Run: headless pygame with SDL's dummy video driver; simulated clock (each Clock.tick advances the game by its frame time, no real sleeping); random seed 0; keys injected as events and as key.get_pressed() state; no mouse input.
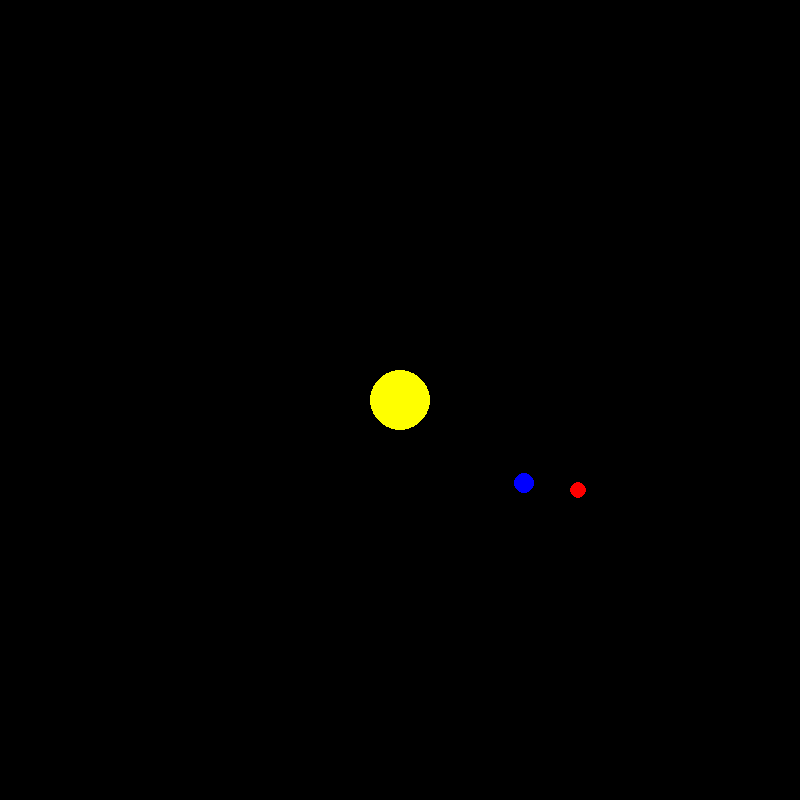
Frame 1 of 4 · flips 1–60 · no input
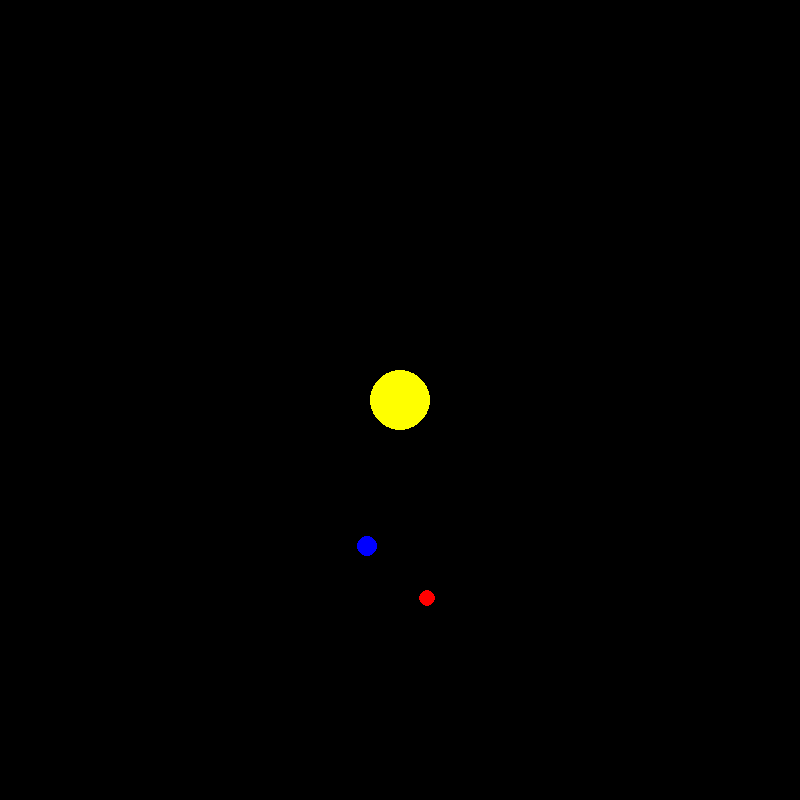
Frame 2 of 4 · flips 61–180 · tapped SPACE, RETURN · held RIGHT (→), D
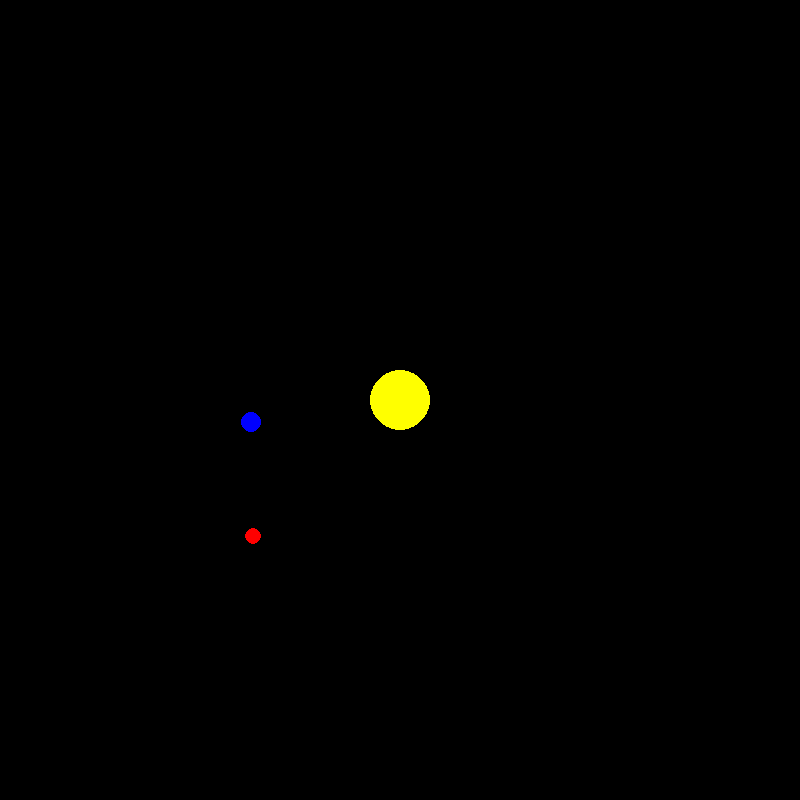
Frame 3 of 4 · flips 181–300 · held DOWN (↓), S
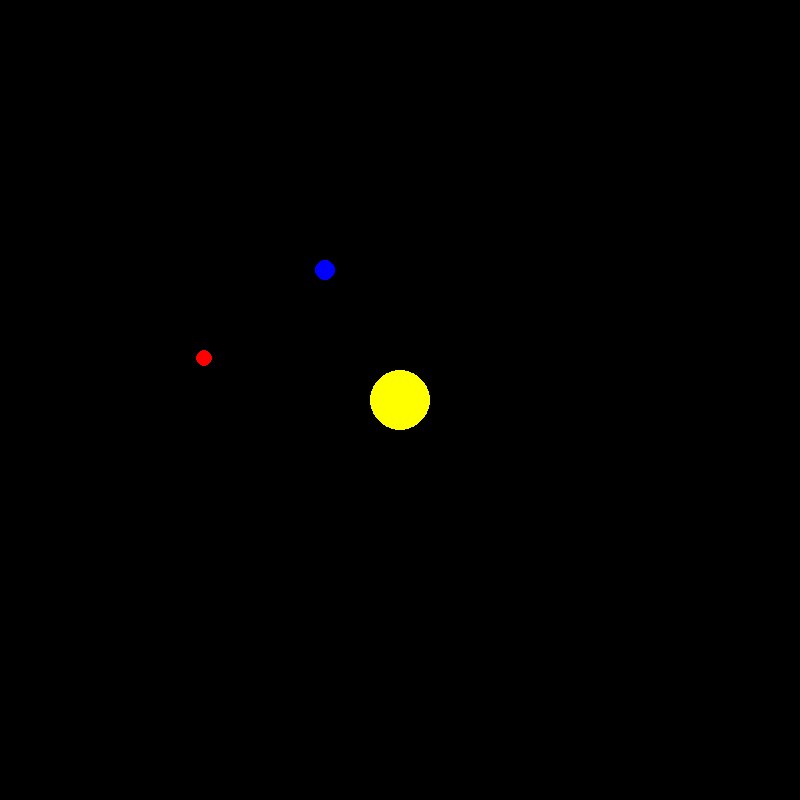
Frame 4 of 4 · flips 301–420 · held LEFT (←), A, UP (↑), W

The pygame program that drew these frames:

import pygame
import math

# Initialize Pygame
pygame.init()

# Constants
WIDTH, HEIGHT = 800, 800
BLACK = (0, 0, 0)
WHITE = (255, 255, 255)
YELLOW = (255, 255, 0)  # Sun Color
BLUE = (0, 0, 255)  # Earth Color
RED = (255, 0, 0)  # Mars Color

# Create the screen
screen = pygame.display.set_mode((WIDTH, HEIGHT))
pygame.display.set_caption("Solar System Simulation")

# Planet class
class Planet:
    def __init__(self, name, color, distance_from_sun, radius, speed):
        self.name = name
        self.color = color
        self.distance_from_sun = distance_from_sun
        self.radius = radius
        self.speed = speed
        self.angle = 0

    def draw(self, screen):
        # Calculate position using polar coordinates
        x = WIDTH // 2 + self.distance_from_sun * math.cos(self.angle)
        y = HEIGHT // 2 + self.distance_from_sun * math.sin(self.angle)
        pygame.draw.circle(screen, self.color, (int(x), int(y)), self.radius)

    def move(self):
        # Update the angle to simulate movement around the sun
        self.angle += self.speed
        if self.angle > 2 * math.pi:
            self.angle -= 2 * math.pi

# Create planets
sun = Planet("Sun", YELLOW, 0, 30, 0)  # Sun doesn't move
earth = Planet("Earth", BLUE, 150, 10, 0.01)
mars = Planet("Mars", RED, 200, 8, 0.008)

# Main simulation loop
running = True
clock = pygame.time.Clock()

while running:
    screen.fill(BLACK)  # Clear screen

    # Draw the sun and planets
    sun.draw(screen)
    earth.draw(screen)
    mars.draw(screen)

    # Move planets
    earth.move()
    mars.move()

    # Event loop to quit simulation
    for event in pygame.event.get():
        if event.type == pygame.QUIT:
            running = False

    pygame.display.update()  # Refresh the screen
    clock.tick(60)  # Limit to 60 frames per second

# Quit Pygame
pygame.quit()
